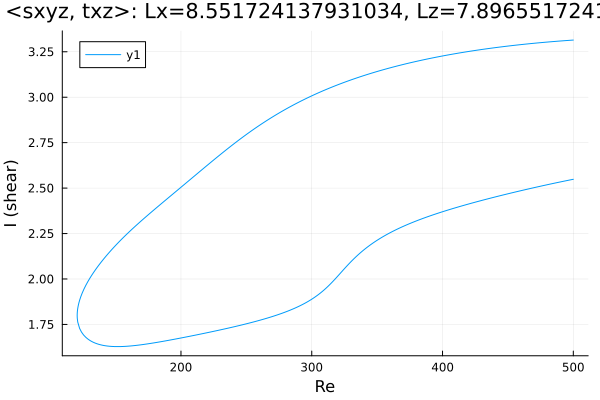

Data behind this chart, as committed beside it:
Re, shear
500.0, 3.314
499.4, 3.314
498, 3.313
496.6, 3.313
495.2, 3.312
493.8, 3.311
492.3, 3.31
490.9, 3.31
489.5, 3.309
488.1, 3.308
486.7, 3.307
485.3, 3.306
483.9, 3.306
482.4, 3.305
481, 3.304
479.6, 3.303
478.2, 3.302
476.8, 3.301
475.4, 3.3
474, 3.299
472.5, 3.298
471.1, 3.298
469.7, 3.297
468.3, 3.296
466.9, 3.295
465.5, 3.294
464.1, 3.292
462.6, 3.291
461.2, 3.29
459.8, 3.289
458.4, 3.288
457, 3.287
455.6, 3.286
454.2, 3.285
452.7, 3.284
451.3, 3.282
449.9, 3.281
448.5, 3.28
447.1, 3.279
445.7, 3.278
444.3, 3.276
442.8, 3.275
441.4, 3.274
440, 3.272
438.6, 3.271
437.2, 3.27
435.8, 3.268
434.4, 3.267
432.9, 3.266
431.5, 3.264
430.1, 3.263
428.7, 3.261
427.3, 3.26
425.9, 3.258
424.5, 3.257
423, 3.255
421.6, 3.254
420.8, 3.253
419.4, 3.251
418, 3.249
... 546 more rows
